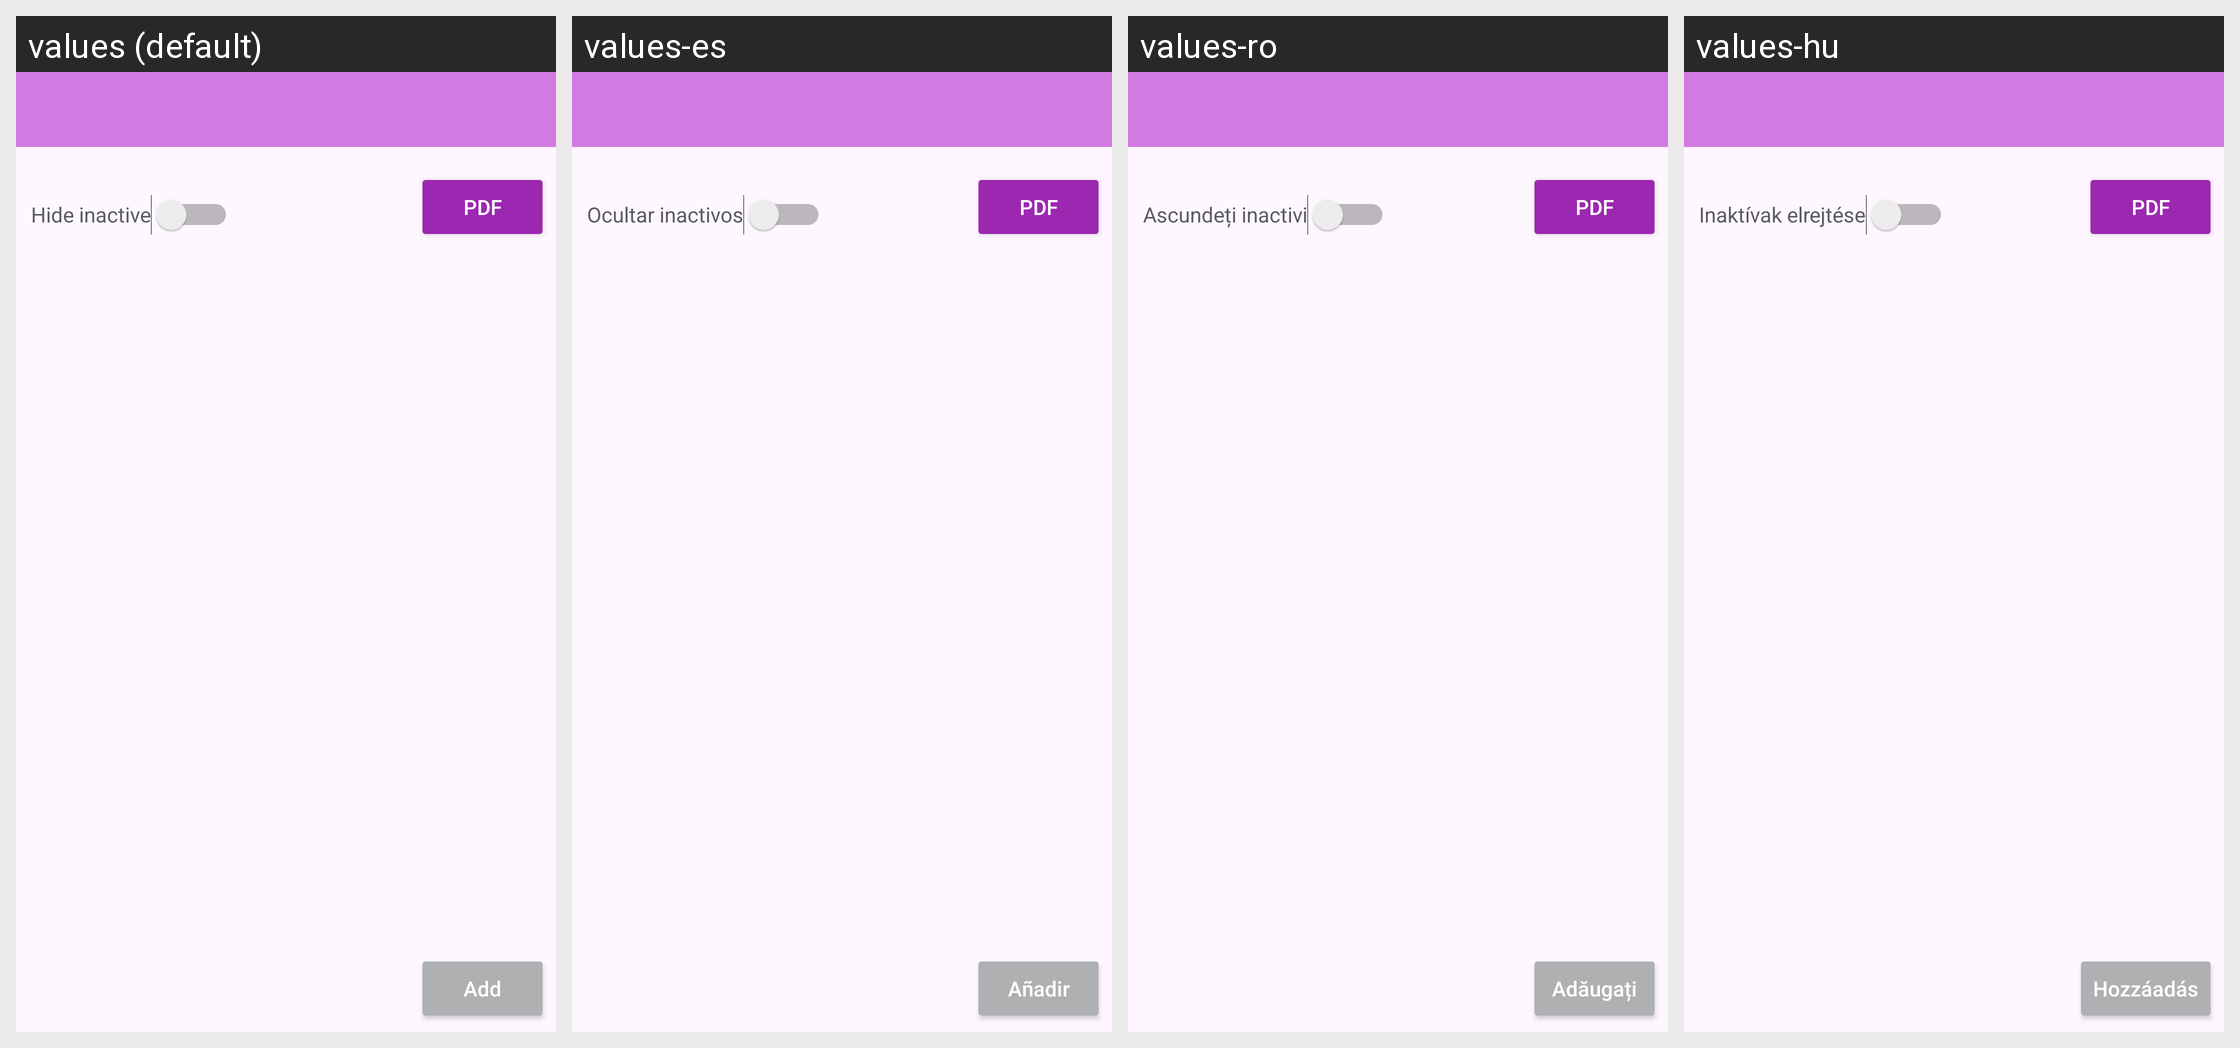

Locale-by-locale string values for the Android screen shown in this grid:
Android screen res/layout/activity_teraphy.xml rendered under 4 locales, left to right: values (default), values-es, values-ro, values-hu. Device: Nexus 5 (rendered at 1080×1920; each locale shown at half size, 540×960, under a caption strip naming it); theme Theme.AppFond.
Other locales in the repository, not shown: values-da, values-de, values-el, values-en, values-fi, values-fr, values-it, values-ja, values-ko, values-nb, values-nl, values-pl, values-pt, values-ru, values-sv, values-tr, values-zh.
Strings drawn on this screen, with the default value and each locale's value (text and hints the layout hard-codes, and strings that could not be matched under every locale, appear in the picture but are not listed):

textHideNoActive
  values: Hide inactive
  values-es: Ocultar inactivos
  values-ro: Ascundeți inactivi
  values-hu: Inaktívak elrejtése

textAdd
  values: Add
  values-es: Añadir
  values-ro: Adăugați
  values-hu: Hozzáadás
